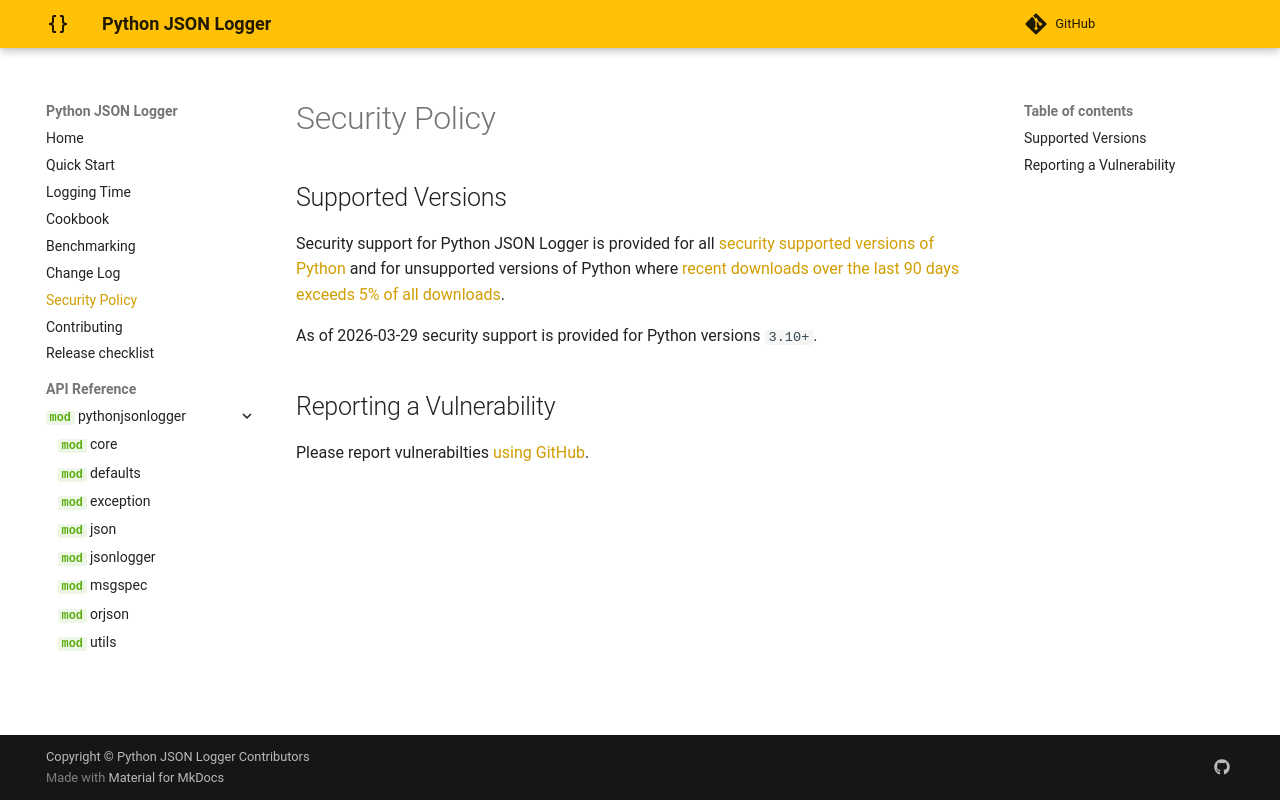

repository: nhairs/python-json-logger · page: dev/security/index.html · generator: mkdocs

# Security Policy

## Supported Versions

Security support for Python JSON Logger is provided for all [security supported versions of Python](https://endoflife.date/python) and for unsupported versions of Python where [recent downloads over the last 90 days exceeds 5% of all downloads](https://pypistats.org/packages/python-json-logger).


As of 2026-03-29 security support is provided for Python versions `3.10+`.


## Reporting a Vulnerability

Please report vulnerabilties [using GitHub](https://github.com/nhairs/python-json-logger/security/advisories/new).
